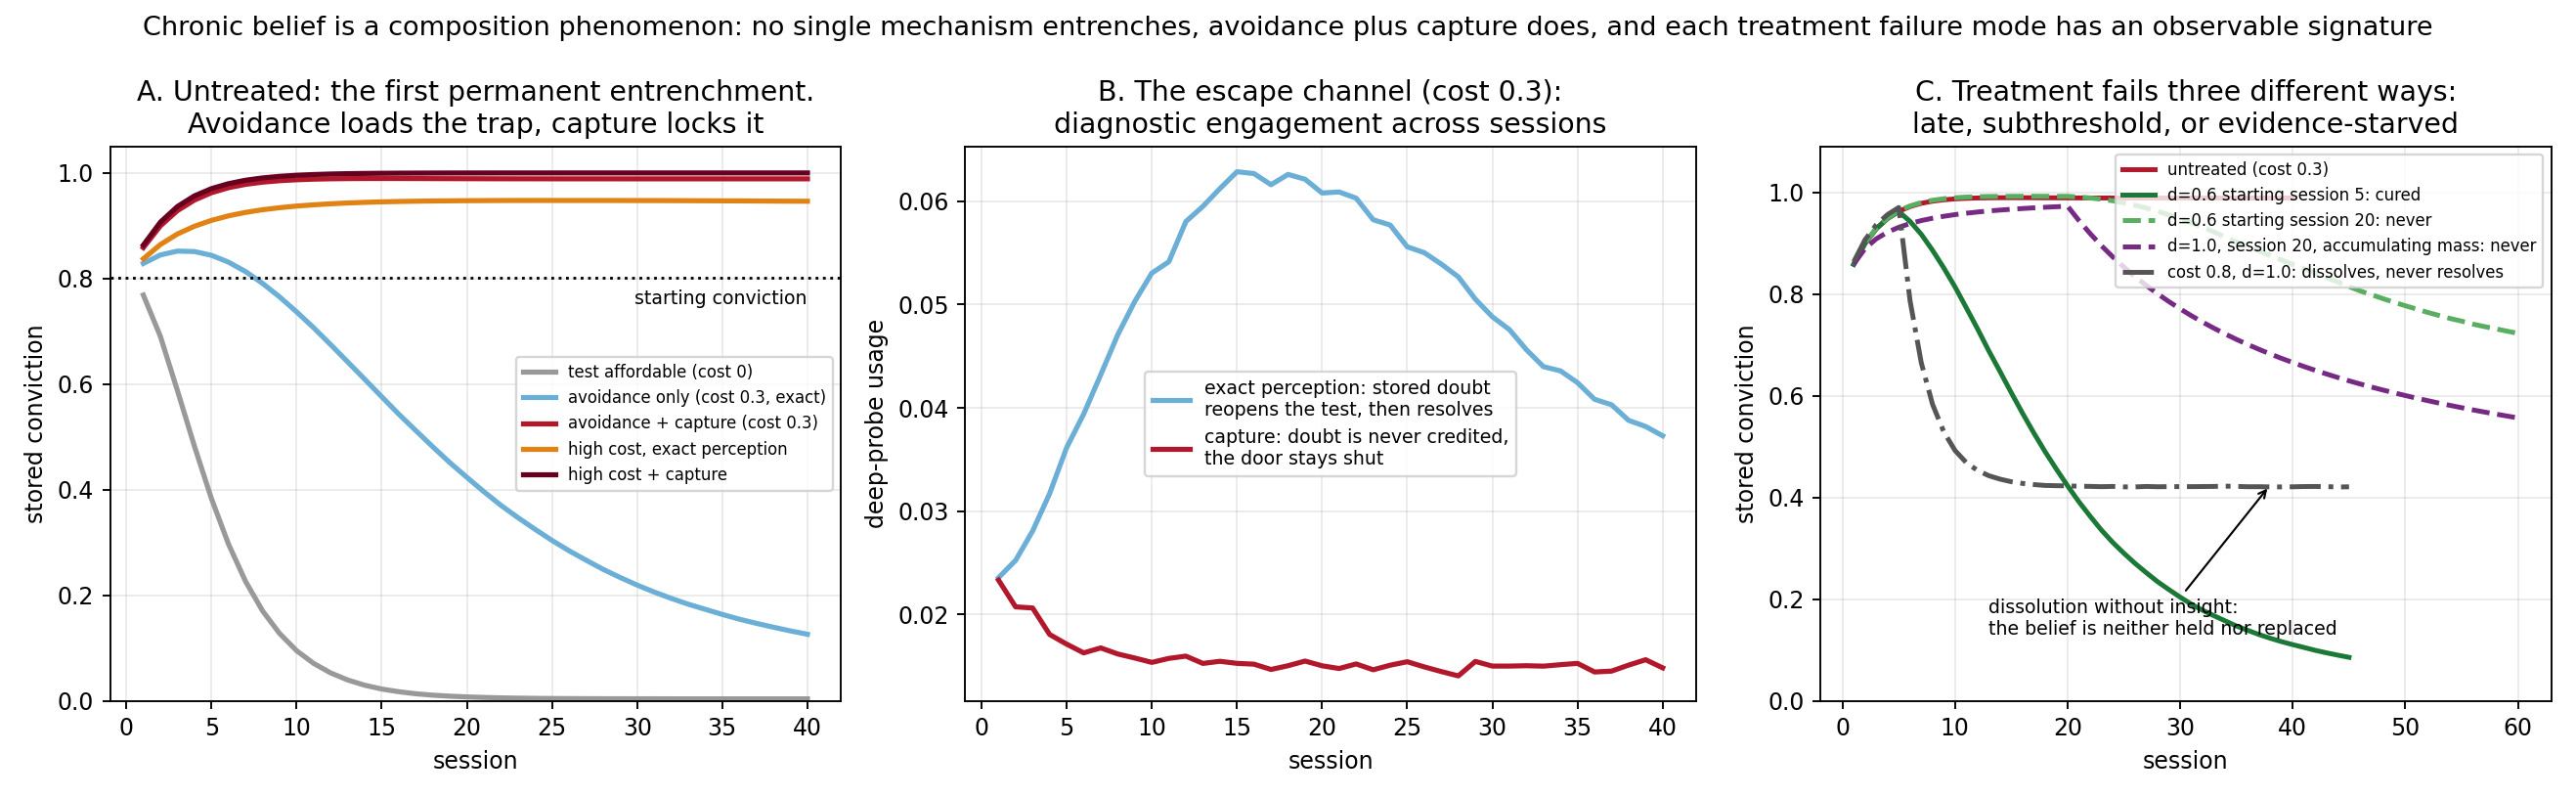

This chart was generated by the following Python code:
"""Ratchet figure. Data from ratchet.py (AMENDMENT_10)."""
import json, pathlib
import matplotlib; matplotlib.use("Agg")
import matplotlib.pyplot as plt
import numpy as np

d = json.loads(pathlib.Path("ratchet_results.json").read_text())
CONV0 = d["config"]["conv0"]
S = np.arange(1, d["config"]["horizon"] + 1)

fig, ax = plt.subplots(1, 3, figsize=(15.5, 4.8))

# A: natural history
for cost, kap, col, lbl in ((0.0, 3.0, "#999999", "test affordable (cost 0)"),
                            (0.3, 1.0, "#6baed6", "avoidance only (cost 0.3, exact)"),
                            (0.3, 3.0, "#b2182b", "avoidance + capture (cost 0.3)"),
                            (0.8, 1.0, "#e08214", "high cost, exact perception"),
                            (0.8, 3.0, "#67001f", "high cost + capture")):
    ys = [t[0] for t in d["natural"][f"{cost}|{kap}|fixed"]]
    ax[0].plot(S, ys, lw=2.2, color=col, label=lbl)
ax[0].axhline(CONV0, color="k", ls=":", lw=1.2)
ax[0].text(40, CONV0 - .05, "starting conviction", fontsize=8, ha="right")
ax[0].set_title("A. Untreated: the first permanent entrenchment.\nAvoidance loads the trap, capture locks it")
ax[0].set_xlabel("session"); ax[0].set_ylabel("stored conviction")
ax[0].legend(fontsize=7, loc="center right"); ax[0].grid(alpha=.25)
ax[0].set_ylim(0, 1.05)

# B: the mediator escape channel
for kap, col, lbl in ((1.0, "#6baed6", "exact perception: stored doubt\nreopens the test, then resolves"),
                      (3.0, "#b2182b", "capture: doubt is never credited,\nthe door stays shut")):
    ys = [t[2] for t in d["natural"][f"0.3|{kap}|fixed"]]
    ax[1].plot(S, ys, lw=2.2, color=col, label=lbl)
ax[1].set_title("B. The escape channel (cost 0.3):\ndiagnostic engagement across sessions")
ax[1].set_xlabel("session"); ax[1].set_ylabel("deep-probe usage")
ax[1].legend(fontsize=8); ax[1].grid(alpha=.25)

# C: treatment
SS = np.arange(1, len(d["treatment"]["0.3|fixed|5|0.6"]["traj"]) + 1)
for key, col, style, lbl in (
        ("natural:0.3|3.0|fixed", "#b2182b", "-", "untreated (cost 0.3)"),
        ("treat:0.3|fixed|5|0.6", "#1b7837", "-", "d=0.6 starting session 5: cured"),
        ("treat:0.3|fixed|20|0.6", "#5aae61", "--", "d=0.6 starting session 20: never"),
        ("treat:0.3|accum|20|1.0", "#762a83", "--", "d=1.0, session 20, accumulating mass: never"),
        ("treat:0.8|fixed|5|1.0", "#555555", "-.", "cost 0.8, d=1.0: dissolves, never resolves")):
    src, k = key.split(":")
    traj = d["natural"][k] if src == "natural" else d["treatment"][k]["traj"]
    ys = [t[0] for t in traj]
    ax[2].plot(np.arange(1, len(ys) + 1), ys, style, lw=2.1, color=col, label=lbl)
ax[2].annotate("dissolution without insight:\nthe belief is neither held nor replaced",
               xy=(38, 0.425), xytext=(13, 0.13), fontsize=8,
               arrowprops=dict(arrowstyle="->", lw=.9))
ax[2].set_title("C. Treatment fails three different ways:\nlate, subthreshold, or evidence-starved")
ax[2].set_xlabel("session"); ax[2].set_ylabel("stored conviction")
ax[2].legend(fontsize=7, loc="upper right"); ax[2].grid(alpha=.25); ax[2].set_ylim(0, 1.09)

fig.suptitle("Chronic belief is a composition phenomenon: no single mechanism entrenches, "
             "avoidance plus capture does, and each treatment failure mode has an observable signature",
             fontsize=11.5)
fig.tight_layout()
fig.savefig("figure_ratchet.png", dpi=170)
print("wrote figure_ratchet.png")
